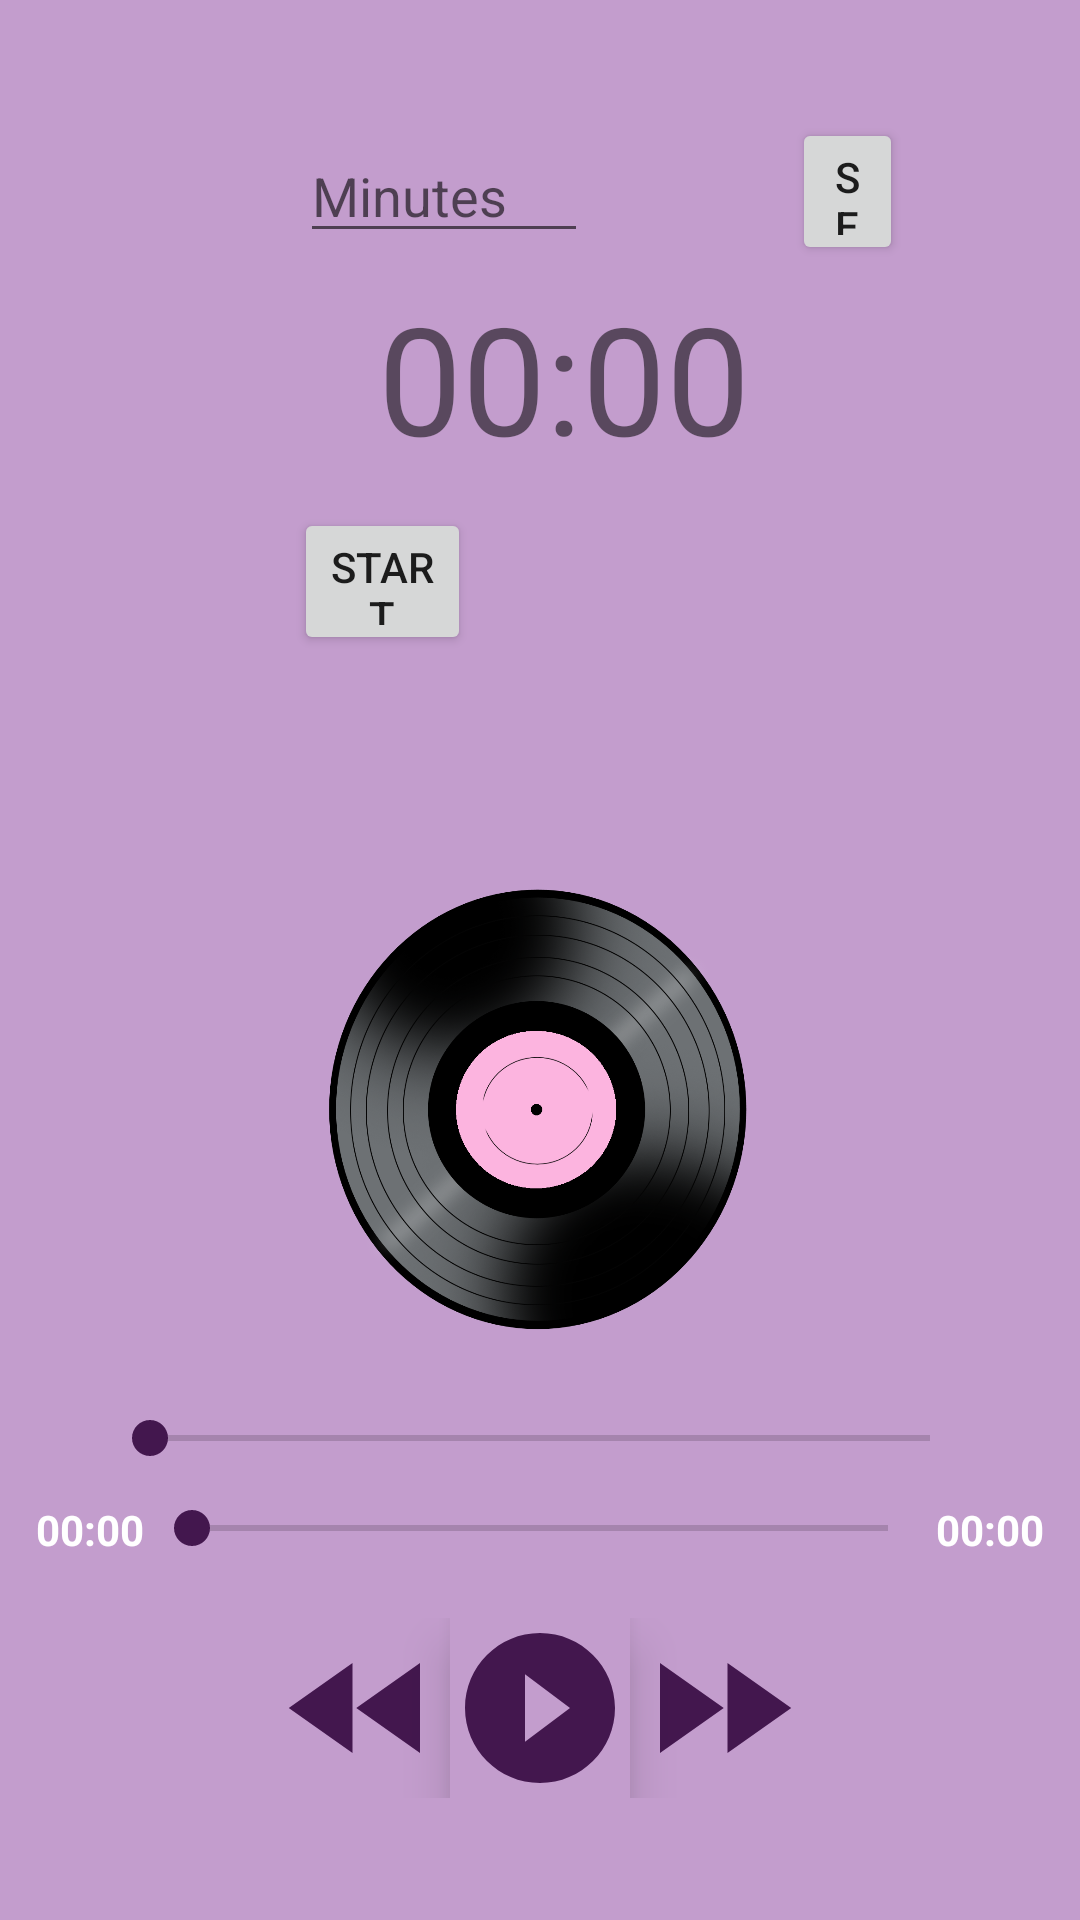

Reconstruct the res/layout file that produces this screen, plus the resources it refers to.
<!-- AndroidManifest.xml: application theme SMARTBEATS -->
<!-- res/layout/fragment_music.xml -->
<?xml version="1.0" encoding="utf-8"?>
<LinearLayout
    xmlns:android="http://schemas.android.com/apk/res/android"
    xmlns:tools="http://schemas.android.com/tools"
    xmlns:app="http://schemas.android.com/apk/res-auto"
    android:layout_width="match_parent"
    android:layout_height="match_parent"
    android:gravity="center"
    android:orientation="vertical"
    android:background="@color/lilac"
    tools:context=".ui.music.MusicFragment">


    <RelativeLayout
        android:layout_width="match_parent"
        android:layout_height="252dp"
        android:orientation="horizontal">

        <EditText
            android:id="@+id/shalom_music_minutes_et"
            android:layout_width="wrap_content"
            android:layout_height="44dp"
            android:layout_alignParentStart="true"
            android:layout_alignParentTop="true"
            android:layout_alignParentEnd="true"
            android:layout_alignParentBottom="true"
            android:layout_marginStart="100dp"
            android:layout_marginTop="4dp"
            android:layout_marginEnd="164dp"
            android:layout_marginBottom="208dp"
            android:hint="@string/minutes"
            android:inputType="number"
            android:maxLength="4" />

        <Button
            android:id="@+id/shalom_music_set_btn"
            android:layout_width="wrap_content"
            android:layout_height="49dp"
            android:layout_alignParentStart="true"
            android:layout_alignParentEnd="true"
            android:layout_alignParentBottom="true"
            android:layout_marginStart="264dp"
            android:layout_marginTop="142dp"
            android:layout_marginEnd="59dp"
            android:layout_marginBottom="204dp"
            android:text="@string/set" />

        <TextView
            android:id="@+id/shalom_muic_countdown_tv"
            android:layout_width="177dp"
            android:layout_height="60dp"
            android:layout_alignParentStart="true"
            android:layout_alignParentTop="true"
            android:layout_alignParentEnd="true"
            android:layout_alignParentBottom="true"
            android:layout_marginStart="126dp"
            android:layout_marginTop="52dp"
            android:layout_marginEnd="108dp"
            android:layout_marginBottom="142dp"
            android:text="@string/_00_00"
            android:textSize="50sp" />

        <Button
            android:id="@+id/shalom_music_start_btn"
            android:layout_width="110dp"
            android:layout_height="51dp"
            android:layout_alignParentStart="true"
            android:layout_alignParentTop="true"
            android:layout_alignParentEnd="true"
            android:layout_alignParentBottom="true"
            android:layout_marginStart="98dp"
            android:layout_marginTop="129dp"
            android:layout_marginEnd="203dp"
            android:layout_marginBottom="74dp"
            android:text="@string/t_start" />

        <Button
            android:id="@+id/shalom_music_reset_btn"
            android:layout_width="123dp"
            android:layout_height="49dp"
            android:layout_alignParentStart="true"
            android:layout_alignParentTop="true"
            android:layout_alignParentEnd="true"
            android:layout_alignParentBottom="true"
            android:layout_marginStart="210dp"
            android:layout_marginTop="131dp"
            android:layout_marginEnd="78dp"
            android:layout_marginBottom="74dp"
            android:text="@string/reset"
            android:visibility="invisible"
            tools:visibility="visible" />

    </RelativeLayout>

    <ImageView
        android:id="@+id/shalom_music_disc_iv"
        android:layout_width="212dp"
        android:layout_height="154dp"
        android:src="@drawable/vinyl" >
    </ImageView>

    <Spinner
        android:id="@+id/shalom_music_songs_spinner"
        android:layout_width="281dp"
        android:layout_height="wrap_content"
        android:spinnerMode="dropdown"
        android:visibility="invisible">
    </Spinner>


    <SeekBar
        android:id="@+id/shalom_music_volume_seekbar"
        android:layout_width="292dp"
        android:layout_height="wrap_content"
        android:progressTint="@color/grape"
        android:thumbTint="@color/grape">

    </SeekBar>

    <LinearLayout
        android:layout_width="match_parent"
        android:layout_height="wrap_content"
        android:orientation="horizontal"
        android:padding="12dp">

        <TextView
            android:id="@+id/shalom_music_startimer_tv"
            android:layout_width="wrap_content"
            android:layout_height="wrap_content"
            android:text="@string/_00_00"
            android:textStyle="bold"
            android:textColor="@android:color/white">
        </TextView>

        <SeekBar
            android:id="@+id/shalom_music_player_seekbar"
            android:layout_width="0dp"
            android:progressTint="@color/grape"
            android:thumbTint="@color/grape"
            android:layout_height="wrap_content"
            android:layout_weight="1" />


        <TextView
            android:id="@+id/shalom_music_endtimer_tv"
            android:layout_width="wrap_content"
            android:layout_height="wrap_content"
            android:text="@string/_00_00"
            android:textStyle="bold"
            android:textColor="@android:color/white"/>
    </LinearLayout>

    <LinearLayout
        android:layout_width="wrap_content"
        android:layout_height="wrap_content"
        android:orientation="horizontal"
        android:layout_marginTop="8dp">

        <ImageView
            android:id="@+id/shalom_music_rewind_ivbtn"
            android:layout_width="60dp"
            android:layout_height="60dp"
            android:src="@drawable/ic_fast_rewind">
        </ImageView>

        <ImageView
            android:id="@+id/shalom_music_play_ivbtn"
            android:layout_width="60dp"
            android:layout_height="60dp"
            android:background="@color/lilac"
            android:elevation="10dp"
            android:src="@drawable/shalom_play">
        </ImageView>

        <ImageView
            android:id="@+id/shalom_music_pause_ivbtn"
            android:src="@drawable/shalom_music_pause_ivbtn"
            android:layout_width="60dp"
            android:layout_height="60dp"
            android:elevation="10dp"
            android:background="@color/lilac"
            android:visibility="gone">
        </ImageView>

        <ImageView
            android:id="@+id/shalom_music_fastforward_ivbtn"
            android:src="@drawable/shalom_music_fastforward_ivbtn"
            android:layout_width="60dp"
            android:layout_height="60dp">
        </ImageView>

    </LinearLayout>




</LinearLayout>
<!-- resources referenced by this layout -->
<resources>
  <color name="grape">#43174E</color>
  <color name="lilac">#C39DCD</color>
  <!-- drawable ic_fast_rewind (drawable) -->
  <vector android:height="24dp" android:tint="@color/grape"
      android:viewportHeight="24" android:viewportWidth="24"
      android:width="24dp" xmlns:android="http://schemas.android.com/apk/res/android">
      <path android:fillColor="@android:color/white" android:pathData="M11,18L11,6l-8.5,6 8.5,6zM11.5,12l8.5,6L20,6l-8.5,6z"/>
  </vector>
  <!-- drawable shalom_music_fastforward_ivbtn (drawable) -->
  <vector android:height="24dp" android:tint="@color/grape"
      android:viewportHeight="24" android:viewportWidth="24"
      android:width="24dp" xmlns:android="http://schemas.android.com/apk/res/android">
      <path android:fillColor="@android:color/white" android:pathData="M4,18l8.5,-6L4,6v12zM13,6v12l8.5,-6L13,6z"/>
  </vector>
  <!-- drawable shalom_music_pause_ivbtn (drawable) -->
  <vector android:height="24dp" android:tint="@color/grape"
      android:viewportHeight="24" android:viewportWidth="24"
      android:width="24dp" xmlns:android="http://schemas.android.com/apk/res/android">
      <path android:fillColor="@android:color/white" android:pathData="M12,2C6.48,2 2,6.48 2,12s4.48,10 10,10 10,-4.48 10,-10S17.52,2 12,2zM11,16L9,16L9,8h2v8zM15,16h-2L13,8h2v8z"/>
  </vector>
  <!-- drawable shalom_play (drawable) -->
  <vector android:height="24dp" android:tint="@color/grape"
      android:viewportHeight="24" android:viewportWidth="24"
      android:width="24dp" xmlns:android="http://schemas.android.com/apk/res/android">
      <path android:fillColor="@android:color/white" android:pathData="M12,2C6.48,2 2,6.48 2,12s4.48,10 10,10 10,-4.48 10,-10S17.52,2 12,2zM10,16.5v-9l6,4.5 -6,4.5z"/>
  </vector>
  <!-- drawable vinyl: png bitmap (drawable, 337101 bytes) -->
  <string name="_00_00" translatable="false">00:00</string>
  <string name="minutes">Minutes</string>
  <string name="reset">reset</string>
  <string name="set">Set</string>
  <string name="t_start">START</string>
  <style name="SMARTBEATS" parent="Theme.MaterialComponents.DayNight.DarkActionBar">
          
          <item name="colorPrimary">@color/purple_200</item>
          <item name="colorPrimaryVariant">@color/purple_700</item>
          <item name="colorOnPrimary">@color/white</item>
          
          <item name="colorSecondary">@color/teal_200</item>
          <item name="colorSecondaryVariant">#127C80</item>
          <item name="colorOnSecondary">@color/white</item>
          
          <item name="android:statusBarColor" tools:targetApi="l">?attr/colorPrimaryVariant</item>
          
  
          <item name="bottomNavigationStyle">@style/Widget.MaterialComponents.BottomNavigationView.Colored</item>
  
      </style>
  <color name="purple_200">#FFBB86FC</color>
  <color name="purple_700">#6E52AE</color>
  <color name="white">#FFFFFFFF</color>
  <color name="teal_200">#FF03DAC5</color>
</resources>
